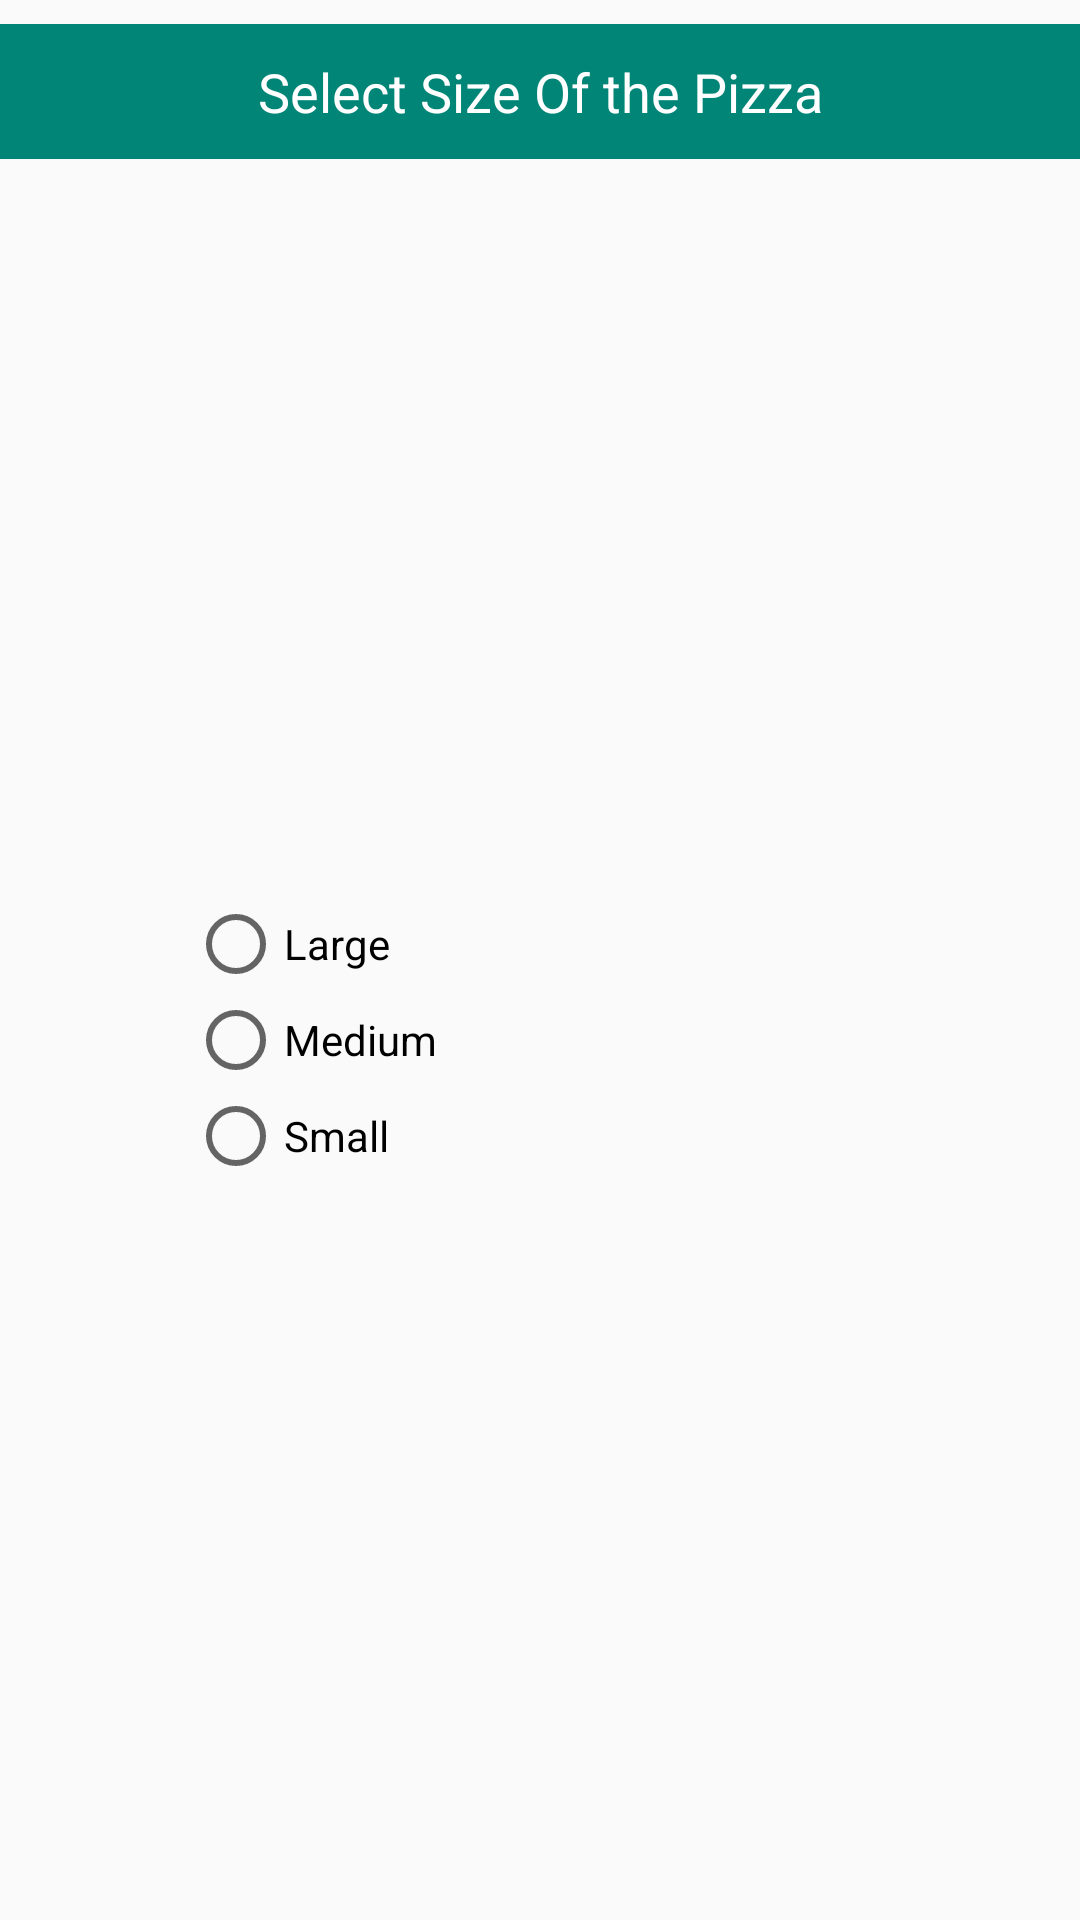

The Android layout XML behind this screen, and the referenced resources:
<!-- AndroidManifest.xml: application theme AppTheme -->
<!-- res/layout/fragment_pizza_size.xml -->
<?xml version="1.0" encoding="utf-8"?>
<android.support.constraint.ConstraintLayout xmlns:android="http://schemas.android.com/apk/res/android"
    xmlns:app="http://schemas.android.com/apk/res-auto"
    xmlns:tools="http://schemas.android.com/tools"
    android:layout_width="match_parent"
    android:layout_height="match_parent">

    <TextView
        android:id="@+id/textView"
        android:layout_width="0dp"
        android:layout_height="45dp"
        android:layout_marginTop="8dp"
        style="@style/FragmantHeaderText"
        android:text="@string/select_size_of_the_pizza"
        app:layout_constraintEnd_toEndOf="parent"
        app:layout_constraintStart_toStartOf="parent"
        app:layout_constraintTop_toTopOf="parent" />

    <RadioGroup
        android:id="@+id/radioGroup"
        android:layout_width="wrap_content"
        android:layout_height="wrap_content"
        android:layout_marginStart="8dp"
        android:layout_marginTop="8dp"
        android:layout_marginEnd="8dp"
        android:layout_marginBottom="8dp"
        android:orientation="vertical"
        app:layout_constraintBottom_toBottomOf="parent"
        app:layout_constraintEnd_toEndOf="parent"
        app:layout_constraintHorizontal_bias="0.21"
        app:layout_constraintStart_toStartOf="parent"
        app:layout_constraintTop_toBottomOf="@+id/textView">

        <RadioButton
            android:id="@+id/large_radio"
            android:layout_width="wrap_content"
            android:layout_height="0dp"
            android:layout_weight="1"

            android:text="@string/Large" />

        <RadioButton
            android:id="@+id/medium_radio"
            android:layout_width="wrap_content"
            android:layout_height="0dp"
            android:layout_weight="1"

            android:text="@string/Medium" />

        <RadioButton
            android:id="@+id/min_radio"
            android:layout_width="wrap_content"
            android:layout_height="0dp"
            android:layout_weight="1"

            android:text="@string/small" />
    </RadioGroup>

    <TextView
        android:id="@+id/large_price"
        android:layout_width="wrap_content"
        android:layout_height="wrap_content"
        android:layout_marginTop="8dp"
        android:layout_marginBottom="8dp"

        android:drawableStart="@drawable/indian_rupee"
        app:layout_constraintBottom_toTopOf="@+id/medium_price"
        app:layout_constraintEnd_toEndOf="@+id/medium_price"
        app:layout_constraintTop_toBottomOf="@+id/textView"
        app:layout_constraintVertical_chainStyle="packed" />

    <TextView
        android:id="@+id/medium_price"
        android:layout_width="wrap_content"
        android:layout_height="wrap_content"
        android:layout_marginTop="8dp"
        android:layout_marginBottom="8dp"
        android:drawableStart="@drawable/indian_rupee"
        app:layout_constraintBottom_toTopOf="@+id/small_price"
        app:layout_constraintEnd_toEndOf="@+id/small_price"
        app:layout_constraintTop_toBottomOf="@+id/large_price" />

    <TextView
        android:id="@+id/small_price"
        android:layout_width="wrap_content"
        android:layout_height="wrap_content"
        android:layout_marginStart="32dp"
        android:layout_marginTop="8dp"
        android:layout_marginEnd="8dp"
        android:drawableStart="@drawable/indian_rupee"
        app:layout_constraintBottom_toBottomOf="parent"
        app:layout_constraintEnd_toEndOf="parent"
        app:layout_constraintStart_toEndOf="@+id/radioGroup"
        app:layout_constraintTop_toBottomOf="@+id/medium_price" />


</android.support.constraint.ConstraintLayout>
<!-- resources referenced by this layout -->
<resources>
  <string name="Large">Large</string>
  <string name="Medium">Medium</string>
  <string name="select_size_of_the_pizza">Select Size Of the Pizza</string>
  <string name="small">Small</string>
  <style name="FragmantHeaderText">
          <item name="android:gravity">center</item>
          <item name="android:background">@color/colorPrimary</item>
          <item name="android:textColor">@android:color/white</item>
          <item name="android:textSize">18sp</item>
      </style>
  <style name="AppTheme" parent="Theme.AppCompat.Light.DarkActionBar">
          
          <item name="colorPrimary">@color/colorPrimary</item>
          <item name="colorPrimaryDark">@color/colorPrimaryDark</item>
          <item name="colorAccent">@color/colorAccent</item>
      </style>
  <color name="colorPrimary">#008577</color>
  <color name="colorPrimaryDark">#00574B</color>
  <color name="colorAccent">#D81B60</color>
</resources>
